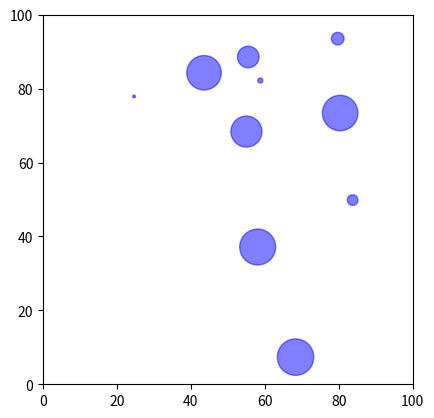

Here is the Python script that generated this plot:
import numpy as np
import matplotlib.pyplot as plt

# Generar datos aleatorios para las manchas
num_manchas = 10
radio_max = 5
x_centros = np.random.uniform(0, 100, num_manchas)
y_centros = np.random.uniform(0, 100, num_manchas)
radios = np.random.uniform(0, radio_max, num_manchas)

# Crear una nueva figura
plt.figure()

# Dibujar las manchas
for i in range(num_manchas):
    circle = plt.Circle((x_centros[i], y_centros[i]), radios[i], color='b', alpha=0.5)
    plt.gca().add_patch(circle)

# Establecer límites del eje y mostrar la figura
plt.xlim(0, 100)
plt.ylim(0, 100)
plt.gca().set_aspect('equal', adjustable='box')
plt.show()
